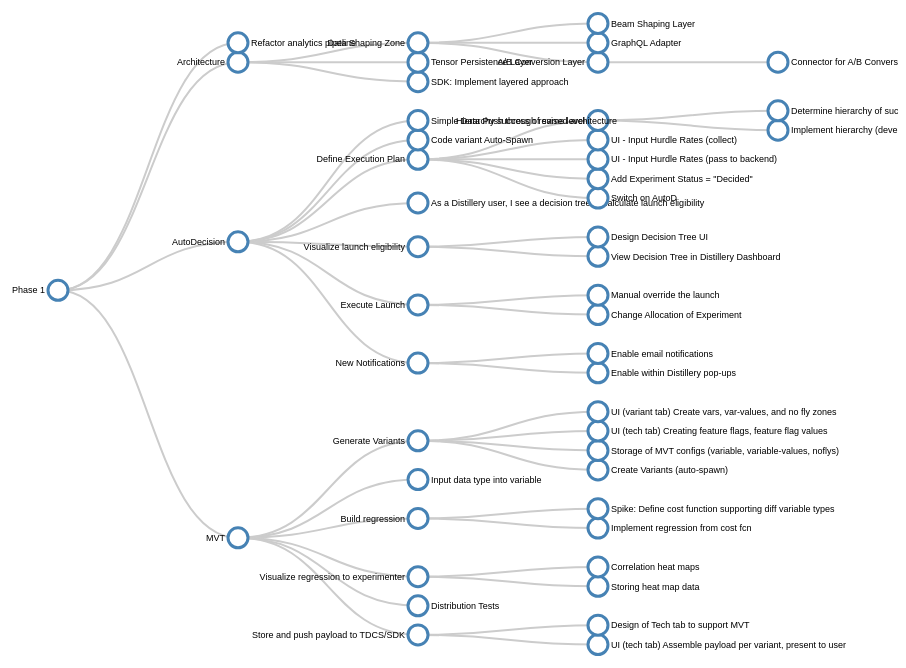
D3 v3 page, settled after 360 driven frames (6 s of simulated time); the page loaded 1 data file(s).



// ************** Generate the tree diagram	 *****************
var margin = {top: 20, right: 120, bottom: 20, left: 120},
	width = 960 - margin.right - margin.left,
	height = 700 - margin.top - margin.bottom;
	
var i = 0;

var tree = d3.layout.tree()
	.size([height, width]);

var diagonal = d3.svg.diagonal()
	.projection(function(d) { return [d.y, d.x]; });

var svg = d3.select("body").append("svg")
	.attr("width", width + margin.right + margin.left)
	.attr("height", height + margin.top + margin.bottom)
  .append("g")
	.attr("transform", "translate(" + margin.left + "," + margin.top + ")");

// load the external data
d3.csv("treedata.csv", function(error, data) {

// *********** Convert flat data into a nice tree ***************
// create a name: node map
var dataMap = data.reduce(function(map, node) {
	map[node.name] = node;
	return map;
}, {});

// create the tree array
var treeData = [];
data.forEach(function(node) {
	// add to parent
	var parent = dataMap[node.parent];
	if (parent) {
		// create child array if it doesn't exist
		(parent.children || (parent.children = []))
			// add node to child array
			.push(node);
	} else {
		// parent is null or missing
		treeData.push(node);
	}
});

  root = treeData[0];
  update(root);
});

function update(source) {

  // Compute the new tree layout.
  var nodes = tree.nodes(root).reverse(),
	  links = tree.links(nodes);

  // Normalize for fixed-depth.
  nodes.forEach(function(d) { d.y = d.depth * 180; });

  // Declare the nodesâ€¦
  var node = svg.selectAll("g.node")
	  .data(nodes, function(d) { return d.id || (d.id = ++i); });

  // Enter the nodes.
  var nodeEnter = node.enter().append("g")
	  .attr("class", "node")
	  .attr("transform", function(d) { 
		  return "translate(" + d.y + "," + d.x + ")"; });

  nodeEnter.append("circle")
	  .attr("r", 10)
	  .style("fill", "#fff");

  nodeEnter.append("text")
	  .attr("x", function(d) { 
		  return d.children || d._children ? -13 : 13; })
	  .attr("dy", ".35em")
	  .attr("text-anchor", function(d) { 
		  return d.children || d._children ? "end" : "start"; })
	  .text(function(d) { return d.name; })
	  .style("fill-opacity", 1);

  // Declare the linksâ€¦
  var link = svg.selectAll("path.link")
	  .data(links, function(d) { return d.target.id; });

  // Enter the links.
  link.enter().insert("path", "g")
	  .attr("class", "link")
	  .attr("d", diagonal);

}



### data: treedata.csv
name, parent, component
Phase 1, null, 
Refactor analytics pipeline, Phase 1, data analysis
Architecture, Phase 1, 
AutoDecision, Phase 1, 
MVT, Phase 1, 
Data Shaping Zone, Architecture, data analysis
Beam Shaping Layer, Data Shaping Zone, data analysis
GraphQL Adapter, Data Shaping Zone, data analysis
A/B Conversion Layer, Data Shaping Zone, data analysis
Connector for A/B Conversion Layer, A/B Conversion Layer, data analysis
Tensor Persistence Layer, Architecture, data analysis
SDK: Implement layered approach, Architecture, traffic splitting
Simple Data Push through revised archite…, AutoDecision, data analysis
Code variant Auto-Spawn, AutoDecision, management console
Define Execution Plan, AutoDecision, decision engine
Hierarchy success of same level, Define Execution Plan, decision engine
Determine hierarchy of success metrics, Hierarchy success of same level, decision engine
Implement hierarchy (developer), Hierarchy success of same level, decision engine
UI - Input Hurdle Rates (collect), Define Execution Plan, management console
UI - Input Hurdle Rates (pass to backend…, Define Execution Plan, management console
Add Experiment Status = "Decided", Define Execution Plan, decision engine
Switch on AutoD, Define Execution Plan, management console
As a Distillery user, I see a decision t…, AutoDecision, decision engine
Make decision tree, Calculate Launch Eligibility, decision engine
Execute decision tree, Calculate Launch Eligibility, decision engine
Visualize launch eligibility, AutoDecision, management console
Design Decision Tree UI, Visualize launch eligibility, management console
View Decision Tree in Distillery Dashboa…, Visualize launch eligibility, management console
Execute Launch, AutoDecision, traffic splitting
Manual override the launch, Execute Launch, traffic splitting
Change Allocation of Experiment, Execute Launch, traffic splitting
New Notifications, AutoDecision, 
Enable email notifications, New Notifications, decision engine
Enable within Distillery pop-ups, New Notifications, management console
Generate Variants, MVT, management console
UI (variant tab) Create vars, var-values…, Generate Variants, management console
UI (tech tab) Creating feature flags, fe…, Generate Variants, management console
Storage of MVT configs (variable, variab…, Generate Variants, data analysis
Create Variants (auto-spawn), Generate Variants, data analysis
Input data type into variable, MVT, management console
Build regression, MVT, data analysis
Spike:  Define cost function supporting …, Build regression, data analysis
Implement regression from cost fcn, Build regression, data analysis
Visualize regression to experimenter, MVT, management console
Correlation heat maps, Visualize regression to experimenter, management console
Storing heat map data, Visualize regression to experimenter, data analysis
Distribution Tests, MVT, data analysis
Store and push payload to TDCS/SDK, MVT, management console
Design of Tech tab to support MVT, Store and push payload to TDCS/SDK, management console
UI (tech tab) Assemble payload per varia…, Store and push payload to TDCS/SDK, management console